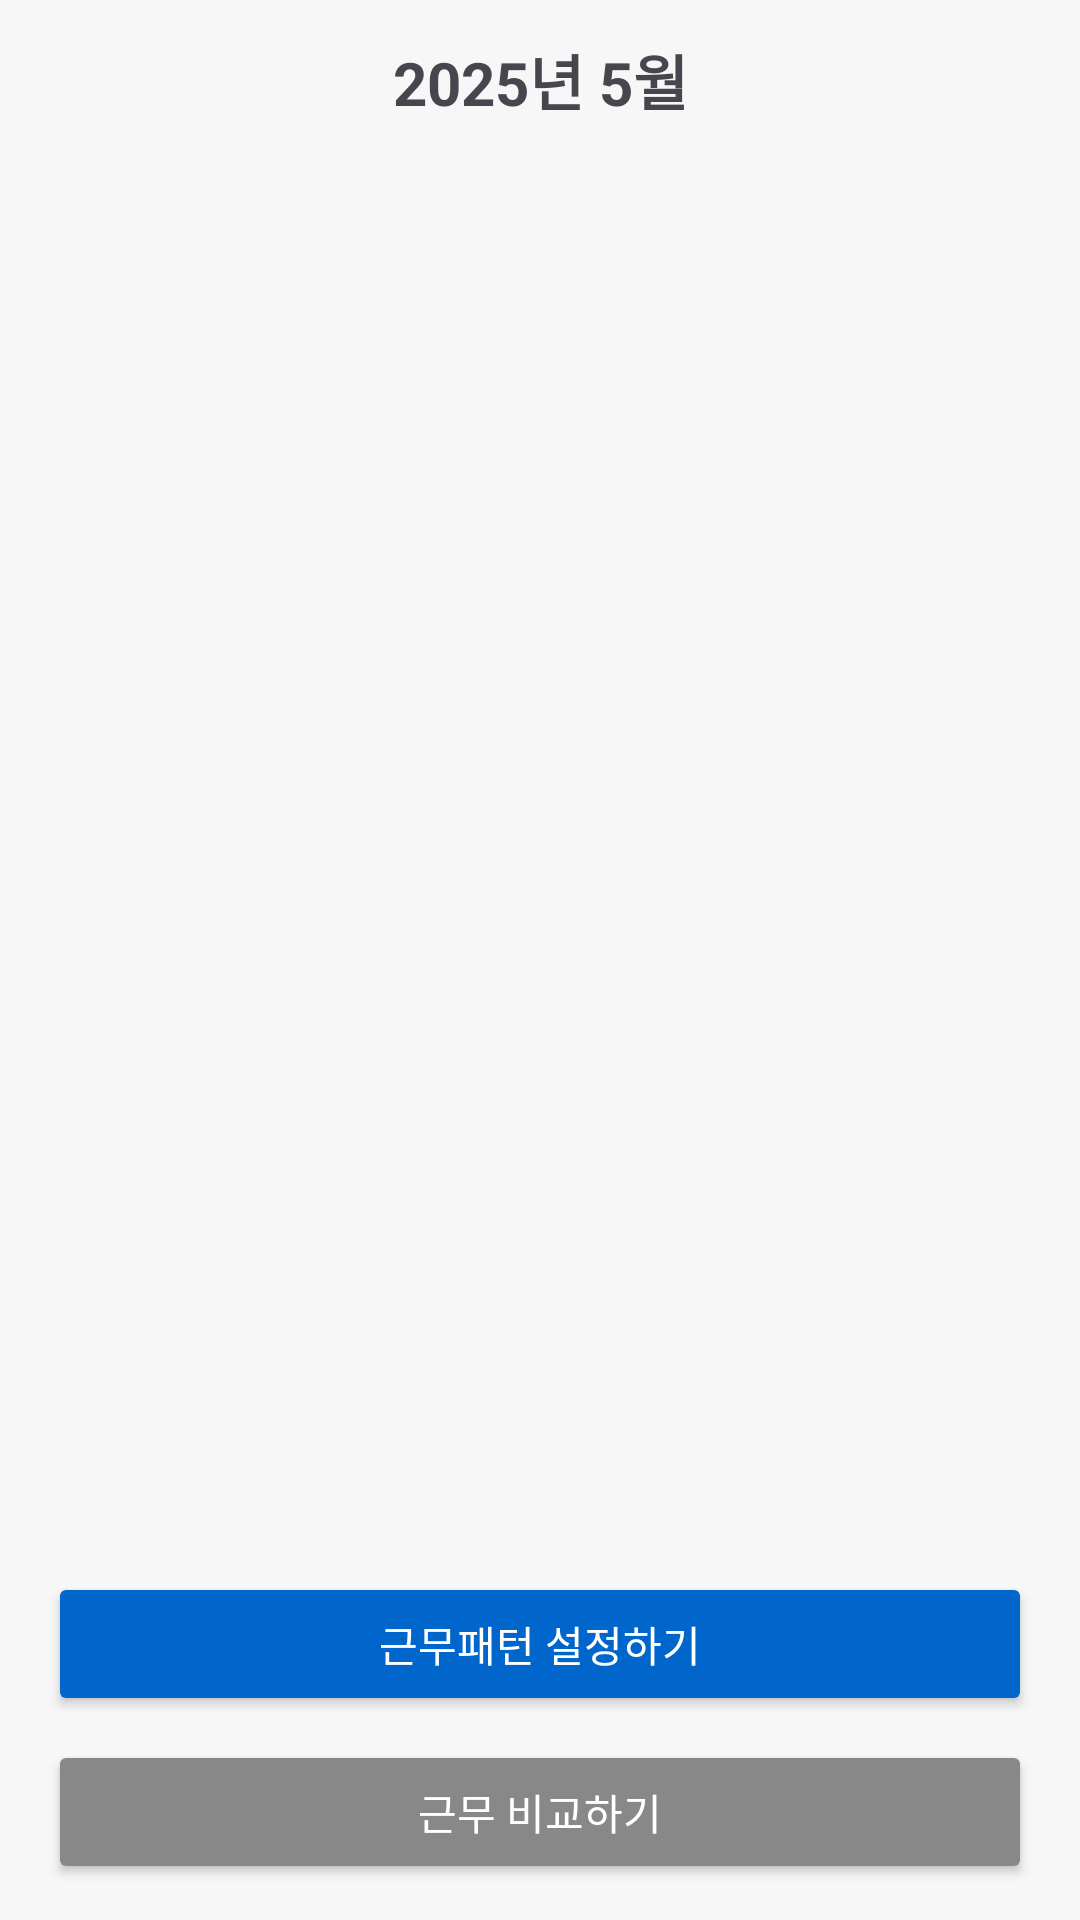

This screen was rendered from an Android layout file. Write that file and the resources it references.
<!-- AndroidManifest.xml: application theme Theme.SmartPolCalendar -->
<!-- res/layout/activity_main.xml -->
<androidx.constraintlayout.widget.ConstraintLayout xmlns:android="http://schemas.android.com/apk/res/android"
    xmlns:app="http://schemas.android.com/apk/res-auto"
    android:layout_width="match_parent"
    android:layout_height="match_parent"
    android:background="#F7F7F7"
    android:paddingStart="16dp"
    android:paddingEnd="16dp">

    
    <TextView
        android:id="@+id/textMonthYear"
        android:layout_width="wrap_content"
        android:layout_height="wrap_content"
        android:text="2025년 5월"
        android:textSize="20sp"
        android:textStyle="bold"
        app:layout_constraintTop_toTopOf="parent"
        app:layout_constraintStart_toStartOf="parent"
        app:layout_constraintEnd_toEndOf="parent"
        android:layout_marginTop="12dp" />

    
    <LinearLayout
        android:id="@+id/weekdayHeader"
        android:layout_width="0dp"
        android:layout_height="wrap_content"
        android:orientation="horizontal"
        app:layout_constraintTop_toBottomOf="@id/textMonthYear"
        app:layout_constraintStart_toStartOf="parent"
        app:layout_constraintEnd_toEndOf="parent"
        android:layout_marginTop="4dp"
        android:layout_marginBottom="4dp">

        
        
        
    </LinearLayout>

    
    <androidx.viewpager2.widget.ViewPager2
        android:id="@+id/viewPagerCalendar"
        android:layout_width="0dp"
        android:layout_height="0dp"
        app:layout_constraintTop_toBottomOf="@id/weekdayHeader"
        app:layout_constraintBottom_toTopOf="@id/btnSetPattern"
        app:layout_constraintStart_toStartOf="parent"
        app:layout_constraintEnd_toEndOf="parent"
        android:layout_marginTop="8dp"
        android:layout_marginBottom="8dp" />

    
    <Button
        android:id="@+id/btnSetPattern"
        android:layout_width="0dp"
        android:layout_height="wrap_content"
        android:text="근무패턴 설정하기"
        android:backgroundTint="#0066CC"
        android:textColor="#FFFFFF"
        app:layout_constraintBottom_toTopOf="@id/btnCompareDuty"
        app:layout_constraintStart_toStartOf="parent"
        app:layout_constraintEnd_toEndOf="parent"
        android:layout_marginBottom="8dp" />

    
    <Button
        android:id="@+id/btnCompareDuty"
        android:layout_width="0dp"
        android:layout_height="wrap_content"
        android:text="근무 비교하기"
        android:backgroundTint="#888888"
        android:textColor="#FFFFFF"
        app:layout_constraintBottom_toBottomOf="parent"
        app:layout_constraintStart_toStartOf="parent"
        app:layout_constraintEnd_toEndOf="parent"
        android:layout_marginBottom="12dp" />

</androidx.constraintlayout.widget.ConstraintLayout>
<!-- resources referenced by this layout -->
<resources>
  <style name="Theme.SmartPolCalendar" parent="Base.Theme.SmartPolCalendar" />
  <style name="Base.Theme.SmartPolCalendar" parent="Theme.Material3.DayNight.NoActionBar">
          
          
      </style>
</resources>
